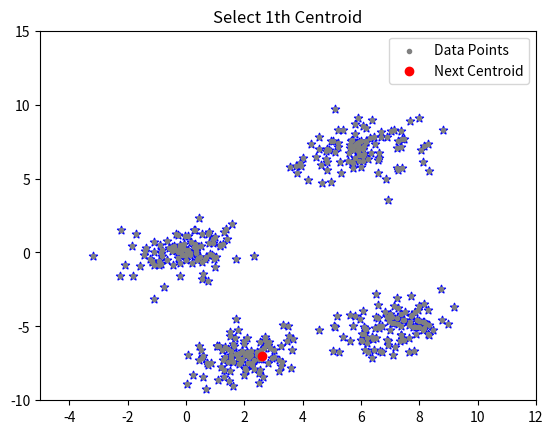
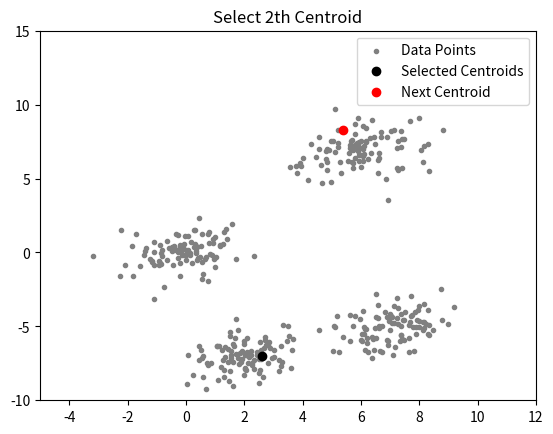
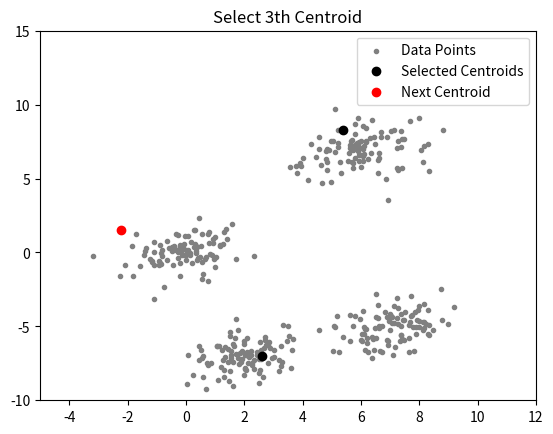
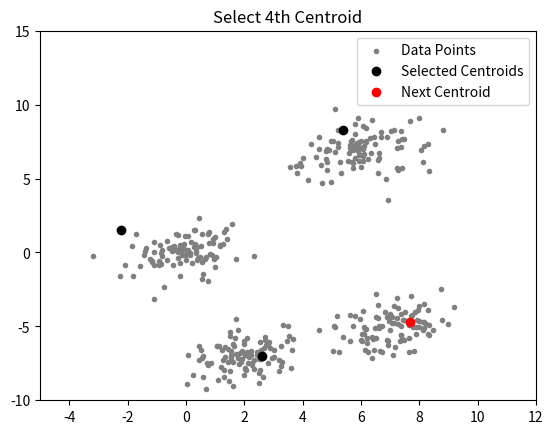

These figures' Python source, in order:
# -*- coding: utf-8 -*-
"""Kmeans++ & k mode clustering .ipynb

Automatically generated by Colab.

Original file is located at
    https://colab.research.google.com/drive/1dSB22Qf20iic0EFwDWgu-zgxwCp36im0

**K-Means++ clustering**
"""

import numpy as np
import matplotlib.pyplot as plt

mean_01 = np.array([0.0, 0.0])
cov_01 = np.array([[1, 0.3], [0.3, 1]])
dist_01 = np.random.multivariate_normal(mean_01, cov_01, 100)

mean_02 = np.array([6.0, 7.0])
cov_02 = np.array([[1.5, 0.3], [0.3, 1]])
dist_02 = np.random.multivariate_normal(mean_02, cov_02, 100)

mean_03 = np.array([7.0, -5.0])
dist_03 = np.random.multivariate_normal(mean_03, cov_01, 100)

mean_04 = np.array([2.0, -7.0])
cov_04 = np.array([[1.2, 0.5], [0.5, 1.3]])
dist_04 = np.random.multivariate_normal(mean_04, cov_01, 100)

data = np.vstack((dist_01, dist_02, dist_03, dist_04))
np.random.shuffle(data)

plt.scatter(data[:,0],data[:,1],marker='*',color='blue')

def plot(data, centroids):
    plt.scatter(data[:, 0], data[:, 1], marker='.', color='gray', label='Data Points')
    if centroids.shape[0] > 1:
        plt.scatter(centroids[:-1, 0], centroids[:-1, 1], color='black', label='Selected Centroids')
    plt.scatter(centroids[-1, 0], centroids[-1, 1], color='red', label='Next Centroid')
    plt.title(f'Select {centroids.shape[0]}th Centroid')
    plt.legend()
    plt.xlim(-5, 12)
    plt.ylim(-10, 15)
    plt.show()

def distance(p1, p2):
    return np.sqrt(np.sum((p1 - p2)**2))

import sys

def initialize(data, k):
    centroids = []
    centroids.append(data[np.random.randint(data.shape[0])])
    plot(data, np.array(centroids))

    for _ in range(k - 1):
        distances = []
        for point in data:
            min_dist = min([distance(point, c) for c in centroids])
            distances.append(min_dist)

        distances = np.array(distances)
        probabilities = distances**2 / np.sum(distances**2)

        next_centroid = next_centroid = data[np.random.choice(len(data), p=probabilities)]
        centroids.append(next_centroid)
        plot(data, np.array(centroids))

    return np.array(centroids)

# Run initialization
centroids = initialize(data, k=4)



"""**K - Mode clustering**"""

import numpy as np
import pandas as pd

data = np.array([
    ['Blue','red','black'],
    ['red','black','Blue'],
    ['black','Blue','red'],
    ['black','red','Blue']
])

k = 3

np.random.seed(0)
modes = data[np.random.choice(data.shape[0],k,replace=True)]

clusters = np.zeros(data.shape[0], dtype=int)

for _ in range(10):
    for i, point in enumerate(data):
        distances = [np.sum(point != mode) for mode in modes]
        clusters[i] = np.argmin(distances)

for j in range(k):
        if np.any(clusters == j):
            modes[j] = pd.DataFrame(data[clusters == j]).mode().iloc[0].values

print("Cluster assignments:", clusters)
print("Cluster modes:", modes)
